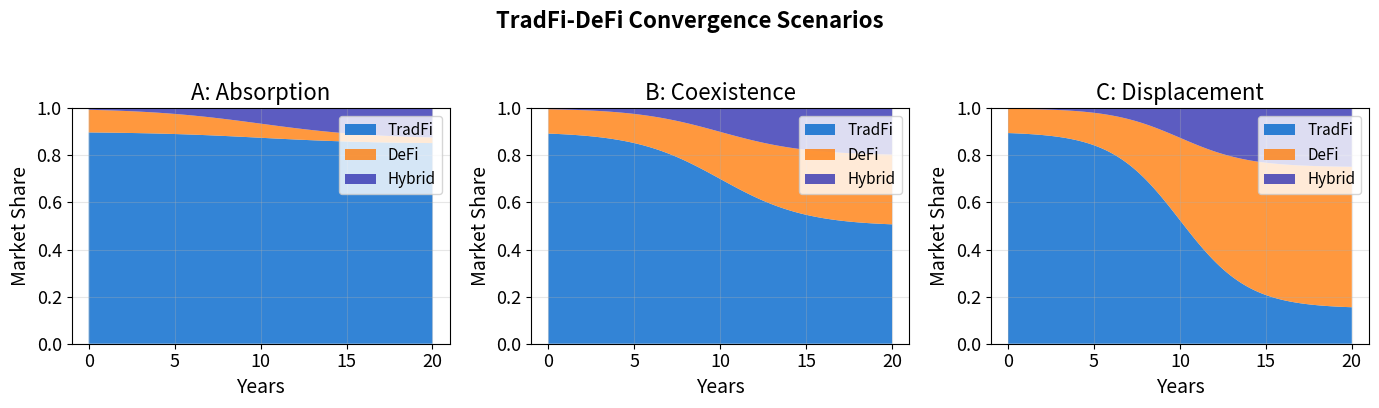

Write the Python code that produced this figure. (Note: this script raises an exception after producing the figure.)
"""TradFi-DeFi Convergence Scenarios"""
import matplotlib.pyplot as plt
import numpy as np
from pathlib import Path

np.random.seed(42)

plt.rcParams.update({
    'font.size': 14, 'axes.labelsize': 14, 'axes.titlesize': 16,
    'xtick.labelsize': 13, 'ytick.labelsize': 13, 'legend.fontsize': 13,
    'figure.figsize': (10, 6), 'figure.dpi': 150
})

MLPURPLE = '#3333B2'
MLBLUE = '#0066CC'
MLORANGE = '#FF7F0E'
MLGREEN = '#2CA02C'
MLRED = '#D62728'
MLLAVENDER = '#ADADE0'

# Time axis
years = np.linspace(0, 20, 100)

# Sigmoid transition function
def sigmoid_transition(t, start_val, end_val, midpoint=10, steepness=0.5):
    return start_val + (end_val - start_val) / (1 + np.exp(-steepness * (t - midpoint)))

# Scenario A: Absorption
tradfi_a = sigmoid_transition(years, 0.9, 0.85, midpoint=10, steepness=0.3)
defi_a = sigmoid_transition(years, 0.1, 0.02, midpoint=10, steepness=0.3)
hybrid_a = 1 - tradfi_a - defi_a

# Scenario B: Coexistence
tradfi_b = sigmoid_transition(years, 0.9, 0.5, midpoint=10, steepness=0.4)
defi_b = sigmoid_transition(years, 0.1, 0.3, midpoint=10, steepness=0.4)
hybrid_b = 1 - tradfi_b - defi_b

# Scenario C: Displacement
tradfi_c = sigmoid_transition(years, 0.9, 0.15, midpoint=10, steepness=0.5)
defi_c = sigmoid_transition(years, 0.1, 0.6, midpoint=10, steepness=0.5)
hybrid_c = 1 - tradfi_c - defi_c

# Visualization
fig, axes = plt.subplots(1, 3, figsize=(14, 4))

scenarios = [
    ('A: Absorption', tradfi_a, defi_a, hybrid_a),
    ('B: Coexistence', tradfi_b, defi_b, hybrid_b),
    ('C: Displacement', tradfi_c, defi_c, hybrid_c)
]

for ax, (title, tradfi, defi, hybrid) in zip(axes, scenarios):
    ax.stackplot(years, tradfi, defi, hybrid,
                 colors=[MLBLUE, MLORANGE, MLPURPLE],
                 labels=['TradFi', 'DeFi', 'Hybrid'],
                 alpha=0.8)

    ax.set_xlabel('Years')
    ax.set_ylabel('Market Share')
    ax.set_title(title)
    ax.set_ylim(0, 1)
    ax.grid(alpha=0.3)
    ax.legend(loc='upper right', fontsize=11)

plt.suptitle('TradFi-DeFi Convergence Scenarios', fontsize=16, fontweight='bold', y=1.02)
plt.tight_layout()

plt.savefig(Path(__file__).parent / 'chart.pdf', dpi=300, bbox_inches='tight')
plt.savefig(Path(__file__).parent / 'chart.png', dpi=150, bbox_inches='tight')
plt.close()
print("Chart saved to chart.pdf and chart.png")
